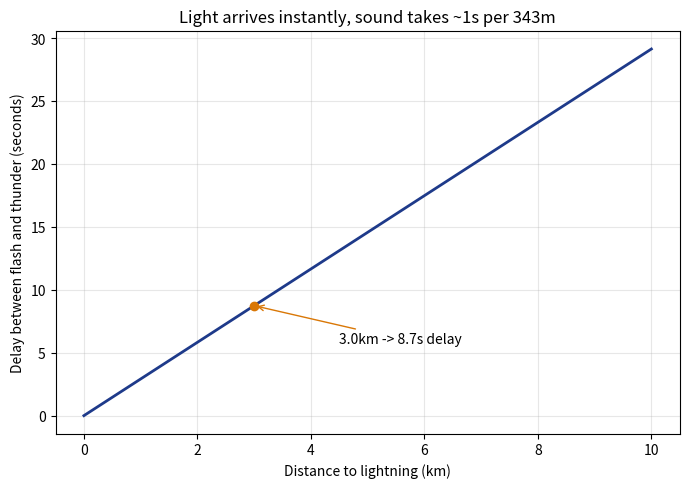

Source code (Python): (Note: this script raises an exception after producing the figure.)
"""
記事「雷はなぜ光ってから音が遅れて聞こえるの？」用のシミュレーション画像を生成する。
光速と音速の違いによる、雷までの距離と遅延時間の関係を可視化する。
"""

import numpy as np
import matplotlib

matplotlib.use("Agg")
import matplotlib.pyplot as plt

OUT_DIR = "public/assets/simulations"

SPEED_OF_SOUND = 343.0  # m/s (at ~20C)

distance_km = np.linspace(0, 10, 200)
delay_seconds = (distance_km * 1000) / SPEED_OF_SOUND

fig, ax = plt.subplots(figsize=(7, 5), dpi=150)
ax.plot(distance_km, delay_seconds, color="#1e3a8a", linewidth=2)

# 3km地点の例を強調
example_km = 3.0
example_delay = (example_km * 1000) / SPEED_OF_SOUND
ax.scatter([example_km], [example_delay], color="#d97706", zorder=5)
ax.annotate(
    f"{example_km}km -> {example_delay:.1f}s delay",
    xy=(example_km, example_delay),
    xytext=(example_km + 1.5, example_delay - 3),
    arrowprops=dict(arrowstyle="->", color="#d97706"),
)

ax.set_xlabel("Distance to lightning (km)")
ax.set_ylabel("Delay between flash and thunder (seconds)")
ax.set_title("Light arrives instantly, sound takes ~1s per 343m")
ax.grid(alpha=0.3)

fig.tight_layout()
fig.savefig(f"{OUT_DIR}/thunder_delay.png")
plt.close(fig)

print("done")
